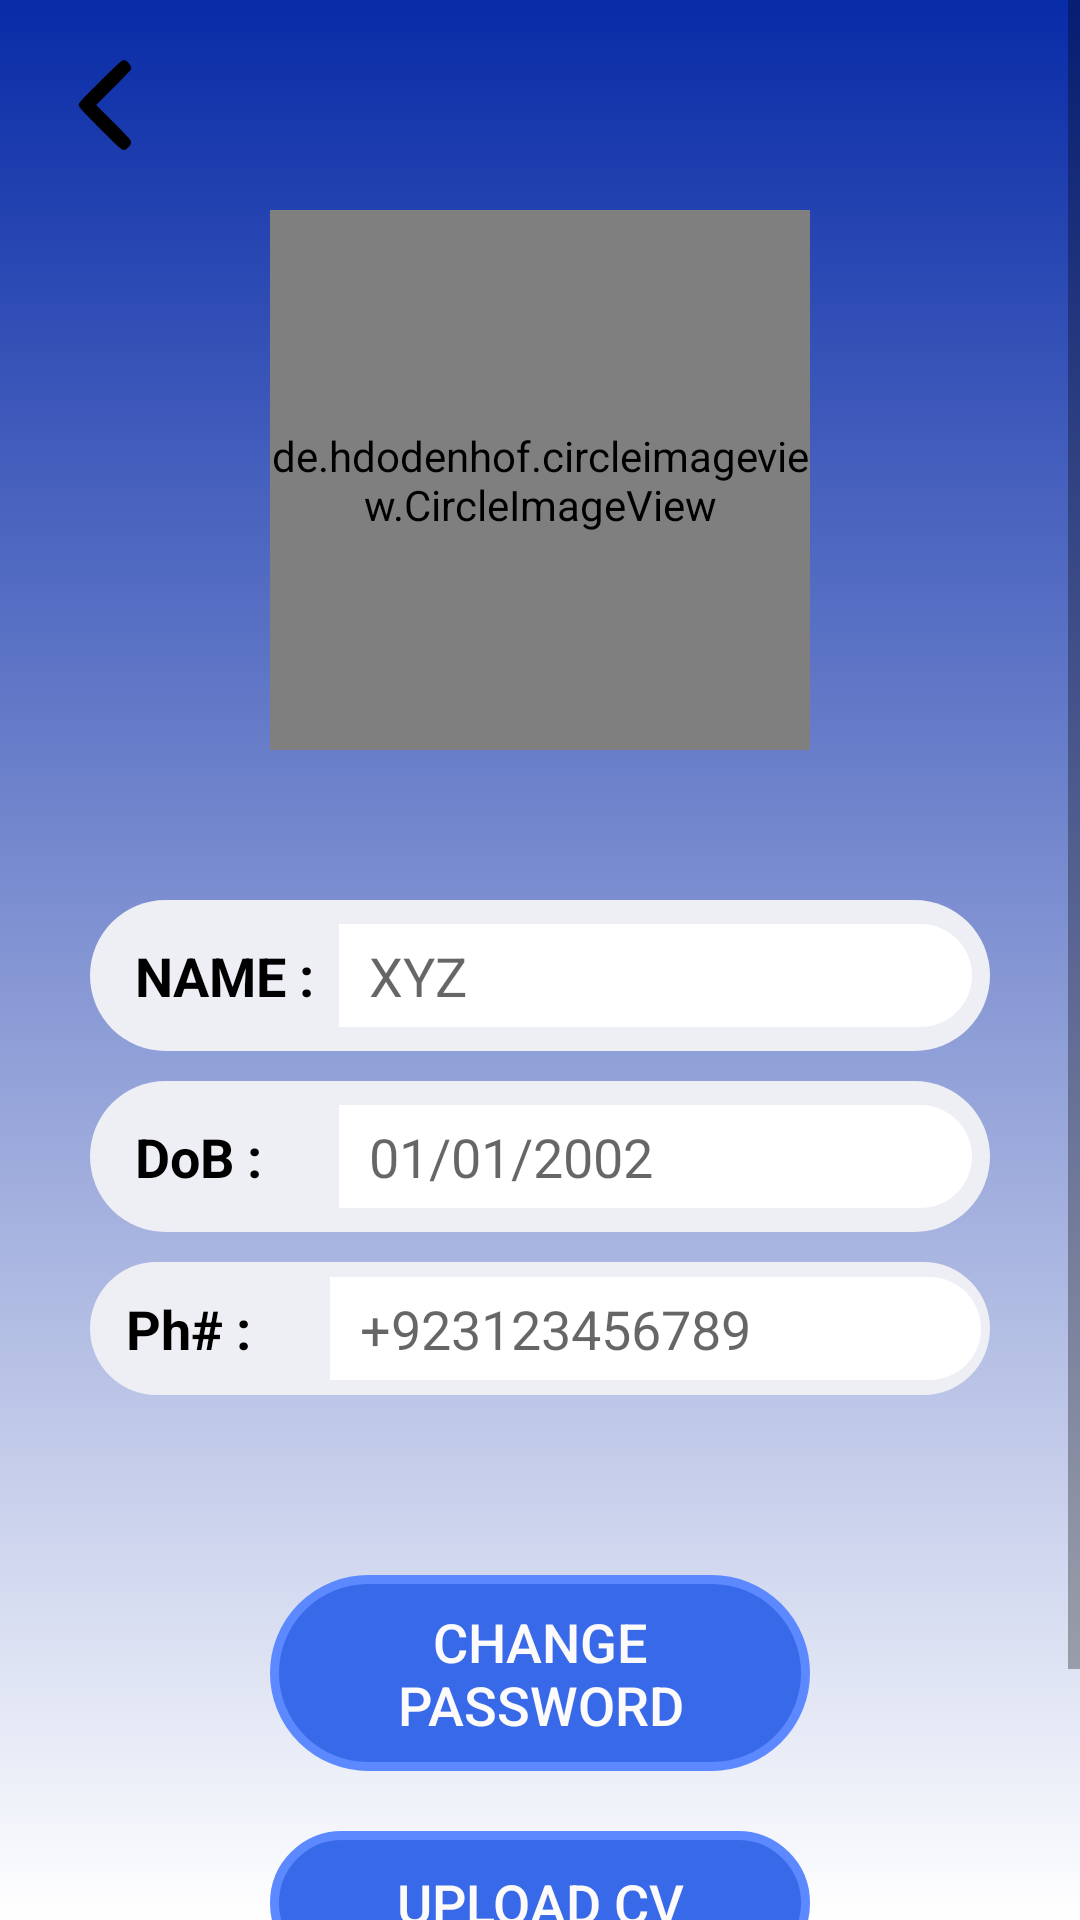

Android layout source for this screen:
<!-- AndroidManifest.xml: application theme AppTheme -->
<!-- res/layout/activity_profile_management.xml -->
<?xml version="1.0" encoding="utf-8"?>
<androidx.constraintlayout.widget.ConstraintLayout xmlns:android="http://schemas.android.com/apk/res/android"
    xmlns:app="http://schemas.android.com/apk/res-auto"
    xmlns:tools="http://schemas.android.com/tools"
    android:layout_width="match_parent"
    android:background="@drawable/back_ground"
    android:layout_height="match_parent"
    tools:context=".Profile_Management">
<ScrollView
    android:layout_width="match_parent"
    android:layout_height="match_parent">
    <androidx.constraintlayout.widget.ConstraintLayout
        android:id="@+id/constraintLayout_profile_student"
        android:layout_width="match_parent"
        android:layout_height="wrap_content"
        android:paddingBottom="10dp">

        <ImageView
            android:id="@+id/backbutton"
            android:layout_width="wrap_content"
            android:layout_height="wrap_content"
            android:layout_marginStart="20dp"
            android:layout_marginTop="20dp"
            android:src="@drawable/back_button"
            app:layout_constraintStart_toStartOf="parent"
            app:layout_constraintTop_toTopOf="parent" />
        <FrameLayout
            android:id="@+id/frameLayout"
            android:layout_width="200dp"
            android:layout_height="200dp"
            android:layout_marginTop="60dp"
            android:background="@drawable/profile_dp_bg"
            app:layout_constraintEnd_toEndOf="parent"
            app:layout_constraintStart_toStartOf="parent"
            app:layout_constraintTop_toTopOf="parent">

            <de.hdodenhof.circleimageview.CircleImageView
                android:id="@+id/imageView_profile"
                android:layout_width="180dp"
                android:layout_height="180dp"
                android:layout_gravity="center"
                android:scaleType="centerCrop"
                android:src="@drawable/user" />

        </FrameLayout>

        <LinearLayout
            android:id="@+id/linearLayout"
            android:layout_width="match_parent"
            android:layout_height="wrap_content"
            android:layout_marginHorizontal="30dp"
            android:layout_marginTop="40dp"
            android:background="@drawable/profile_layout_background"
            android:padding="3dp"
            app:layout_constraintTop_toBottomOf="@+id/frameLayout"
            tools:layout_editor_absoluteX="30dp">

            <TextView
                android:layout_width="80dp"
                android:layout_height="wrap_content"
                android:paddingVertical="10dp"
                android:paddingStart="12dp"
                android:text="NAME : "
                android:textColor="@color/black"
                android:textSize="18dp"
                android:textStyle="bold" />

            <EditText
                android:id="@+id/nameEditText"
                android:layout_width="wrap_content"
                android:layout_height="wrap_content"
                android:layout_marginEnd="3dp"
                android:imeOptions="actionSend"
                android:singleLine="true"
                android:layout_weight="1"
                android:background="@drawable/input_text_bg"
                android:hint="XYZ"
                android:inputType="text"
                android:paddingVertical="5dp"
                android:paddingStart="10dp"
                android:textColor="@color/black"
                android:textSize="18sp" />
        </LinearLayout>


        <LinearLayout
            android:id="@+id/linearLayout3"
            android:layout_width="match_parent"
            android:layout_height="wrap_content"
            android:layout_marginHorizontal="30dp"
            android:layout_marginTop="10dp"

            android:background="@drawable/profile_layout_background"
            android:padding="3dp"
            app:layout_constraintTop_toBottomOf="@+id/linearLayout"
            tools:layout_editor_absoluteX="30dp">

            <TextView
                android:layout_width="80dp"
                android:layout_height="wrap_content"
                android:paddingVertical="10dp"
                android:paddingStart="12dp"
                android:text="DoB : "
                android:textColor="@color/black"
                android:textSize="18dp"
                android:textStyle="bold" />

            <TextView
                android:id="@+id/dobEditText"
                android:layout_width="wrap_content"
                android:layout_height="wrap_content"
                android:layout_marginEnd="3dp"
                android:layout_weight="1"
                android:background="@drawable/input_text_bg"
                android:inputType="date"
                android:hint="01/01/2002"
                android:paddingVertical="5dp"
                android:paddingStart="10dp"
                android:textColor="@color/black"
                android:textSize="18sp" />
        </LinearLayout>

        <LinearLayout
            android:id="@+id/linearLayout4"
            android:layout_width="match_parent"
            android:layout_height="wrap_content"
            android:layout_marginHorizontal="30dp"
            android:layout_marginTop="10dp"

            android:background="@drawable/profile_layout_background"
            android:gravity="center_horizontal"
            app:layout_constraintTop_toBottomOf="@+id/linearLayout3"
            tools:layout_editor_absoluteX="-173dp">

            <TextView
                android:layout_width="80dp"
                android:layout_height="wrap_content"
                android:paddingVertical="10dp"
                android:paddingStart="12dp"
                android:text="Ph# : "
                android:textColor="@color/black"
                android:textSize="18dp"
                android:textStyle="bold" />

            <EditText
                android:id="@+id/phoneNumberEditText"
                android:layout_width="wrap_content"
                android:layout_height="wrap_content"
                android:layout_marginEnd="3dp"
                android:layout_weight="1"
                android:inputType="phone"
                android:imeOptions="actionSend"
                android:singleLine="true"
                android:background="@drawable/input_text_bg"
                android:hint="+923123456789"
                android:paddingVertical="5dp"
                android:paddingStart="10dp"
                android:textColor="@color/black"
                android:textSize="18sp" />
        </LinearLayout>

        <androidx.appcompat.widget.AppCompatButton
            android:id="@+id/Reset_password"
            android:layout_width="match_parent"
            android:layout_height="wrap_content"
            android:layout_marginTop="60dp"
            android:text="Change Password"
            android:textSize="18sp"
            android:stateListAnimator="@null"
            android:textColor="#FCFAFA"
            android:padding="10dp"
            android:layout_marginHorizontal="90dp"
            android:background="@drawable/button_bg"
            app:layout_constraintTop_toBottomOf="@+id/linearLayout4"
            />
        <androidx.appcompat.widget.AppCompatButton
            android:id="@+id/Upload_CV"
            android:layout_width="match_parent"
            android:layout_height="wrap_content"
            android:layout_marginTop="20dp"
            android:text="Upload CV"
            android:textSize="18sp"
            android:stateListAnimator="@null"
            android:textColor="#FCFAFA"
            android:padding="10dp"
            android:layout_marginHorizontal="90dp"
            android:background="@drawable/button_bg"
            app:layout_constraintTop_toBottomOf="@+id/Reset_password"
            />
        <androidx.appcompat.widget.AppCompatButton
            android:id="@+id/Save_changes"
            android:layout_width="match_parent"
            android:layout_height="wrap_content"
            android:layout_marginTop="20dp"
            android:text="Save Changes"
            android:textSize="18sp"
            android:stateListAnimator="@null"
            android:textColor="#FCFAFA"
            android:padding="10dp"
            android:layout_marginHorizontal="90dp"
            android:background="@drawable/button_bg"
            app:layout_constraintTop_toBottomOf="@+id/Upload_CV"
            />
    </androidx.constraintlayout.widget.ConstraintLayout>
</ScrollView>
    <ProgressBar
        android:id="@+id/progressBar_studentProfile"
        android:layout_width="wrap_content"
        android:layout_height="wrap_content"
        android:visibility="gone"
        app:layout_constraintBottom_toBottomOf="parent"
        app:layout_constraintEnd_toEndOf="parent"
        app:layout_constraintStart_toStartOf="parent"
        app:layout_constraintTop_toTopOf="parent" />
</androidx.constraintlayout.widget.ConstraintLayout>
<!-- resources referenced by this layout -->
<resources>
  <color name="black">#FF000000</color>
  <!-- drawable back_button (drawable) -->
  <vector android:height="30dp" android:viewportHeight="128"
      android:viewportWidth="128" android:width="30dp" xmlns:android="http://schemas.android.com/apk/res/android">
      <path android:fillColor="#000000"
          android:pathData="M57.2,30.3c-27.2,27.1 -30.3,30.6 -30.4,33.6 -0.1,3.1 2.3,5.7 30.3,33.7 34.3,34.2 33.1,33.4 40,26.5 3,-3 3.9,-4.7 3.9,-7.2 0,-3.1 -2.2,-5.6 -24.7,-28.1l-24.8,-24.8 24.7,-24.8c13.6,-13.6 24.8,-25.4 24.9,-26.2 1,-5 -5.7,-13 -10.9,-13 -2.1,-0 -8.3,5.6 -33,30.3z" android:strokeColor="#00000000"/>
  </vector>
  <!-- drawable back_ground (drawable) -->
  <?xml version="1.0" encoding="utf-8"?>
  <selector xmlns:android="http://schemas.android.com/apk/res/android">
  <item>
      <shape android:shape="rectangle">
          <gradient
              android:type="linear"
              android:angle="270"
              android:startColor="#082BA7"
              android:endColor="@color/white"/>
      </shape>
  
  </item>
  </selector>
  <!-- drawable button_bg (drawable) -->
  <?xml version="1.0" encoding="utf-8"?>
  <selector xmlns:android="http://schemas.android.com/apk/res/android">
      <item>
          <shape android:shape="rectangle">
              <solid android:color="#3869E8"/>
              <corners android:radius="40dp"/>
              <stroke android:color="#5C89FF"
                  android:width="3dp"/>
          </shape>
      </item>
  </selector>
  <!-- drawable input_text_bg (drawable) -->
  <?xml version="1.0" encoding="utf-8"?>
  <selector xmlns:android="http://schemas.android.com/apk/res/android">
  <item>
      <shape android:shape="rectangle">
          <solid android:color="@color/white"/>
          <corners android:bottomRightRadius="20dp"
              android:topRightRadius="20dp"/>
      </shape>
  </item>
  </selector>
  <!-- drawable profile_layout_background (drawable) -->
  <?xml version="1.0" encoding="utf-8"?>
  <selector xmlns:android="http://schemas.android.com/apk/res/android">
      <item>
          <shape android:shape="rectangle">
              <corners android:radius="30dp"/>
              <solid android:color="#EEEEF5"/>
          </shape>
      </item>
  </selector>
  <!-- drawable user (drawable) -->
  <vector xmlns:android="http://schemas.android.com/apk/res/android"
      android:width="24dp"
      android:height="24dp"
      android:viewportWidth="24"
      android:viewportHeight="24">
    <path
        android:pathData="M7.5,2.5c-2.8,2.7 -3.1,5.2 -1.1,8 1.2,1.7 1.1,2.1 -1,3.8 -3.6,2.8 -6.9,9.7 -4.6,9.7 0.4,-0 1.4,-1.6 2.1,-3.5 3,-8.4 15.2,-8.4 18.2,-0 0.7,1.9 1.7,3.5 2.1,3.5 2.3,-0 -1,-6.9 -4.6,-9.7 -2.1,-1.7 -2.2,-2.1 -1,-3.8 0.8,-1 1.4,-2.7 1.4,-3.7 0,-2.5 -4.4,-6.8 -7,-6.8 -1.1,-0 -3.2,1.1 -4.5,2.5zM15.4,3.6c0.9,0.8 1.6,2.3 1.6,3.1 0,2.1 -2.9,5.3 -4.8,5.3 -2.2,-0 -5.2,-3 -5.2,-5.1 0,-2.3 2.6,-4.9 5,-4.9 1,-0 2.6,0.7 3.4,1.6z"
        android:fillColor="#686363"
        android:strokeColor="#686363"/>
  </vector>
  <style name="AppTheme" parent="Theme.MaterialComponents.Light.DarkActionBar">
          
          <item name="colorPrimary">#082BA7</item>
          
          <item name="colorPrimaryDark">#08299F</item>
          
          <item name="colorAccent">#082BA7</item>
      </style>
  <color name="white">#FFFFFFFF</color>
</resources>
